Photos from the image-classification dataset "dataset" in the GitHub repository GrowbotHub/dataset-growth-stage-radish. Its 2 classes are: ready, small.

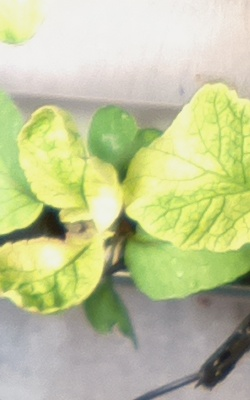
Label: ready

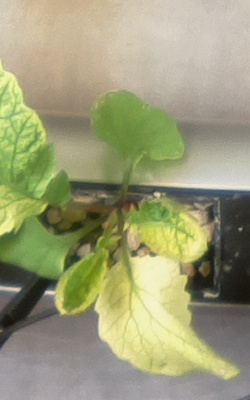
Label: ready

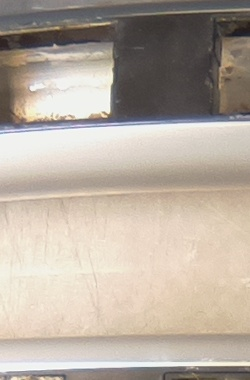
Label: small

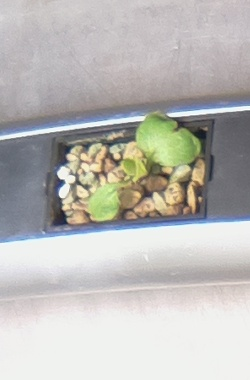
Label: small

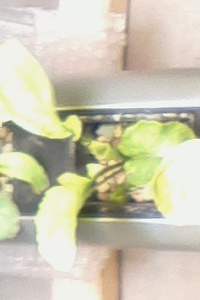
Label: ready

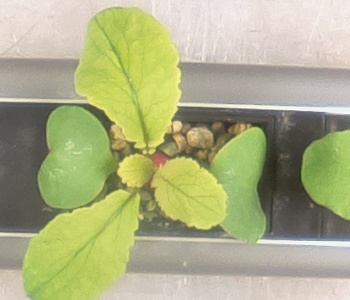
Label: small
